Labelled photos from "dataset", an image-classification folder in FezzMad/Computer-vision-project. The possible labels are: Gala apple, Golden apple, Granny Smith apple, honey crisp, Red Chief apple.

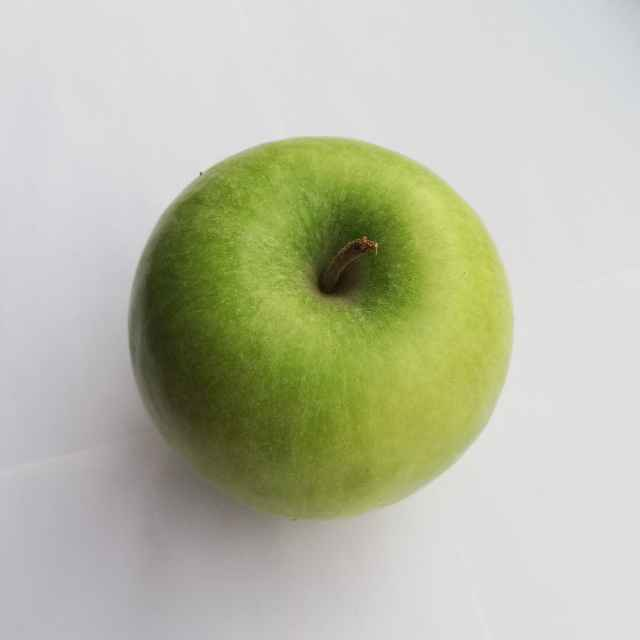
Label: Granny Smith apple

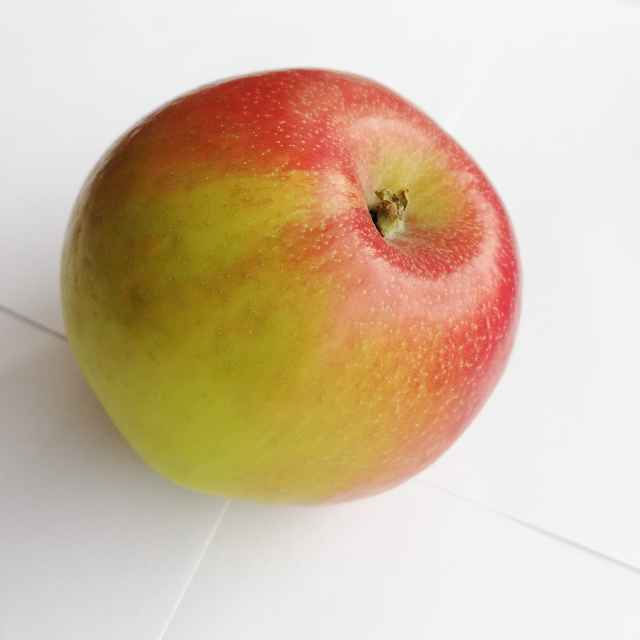
Label: honey crisp

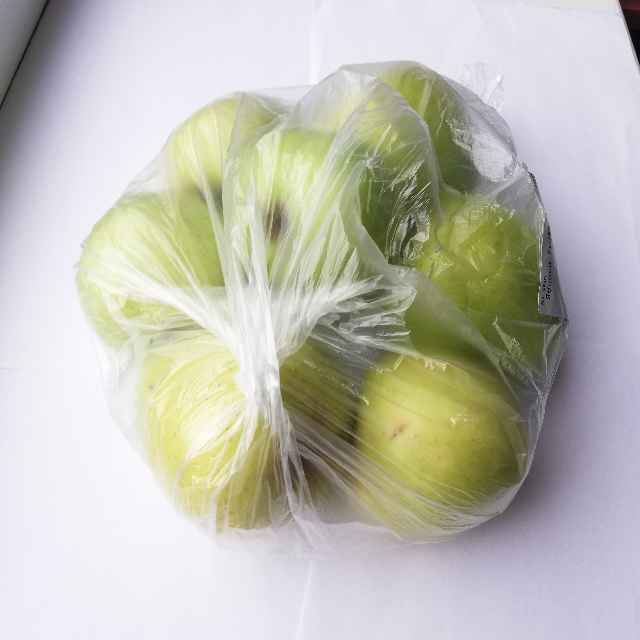
Label: Golden apple

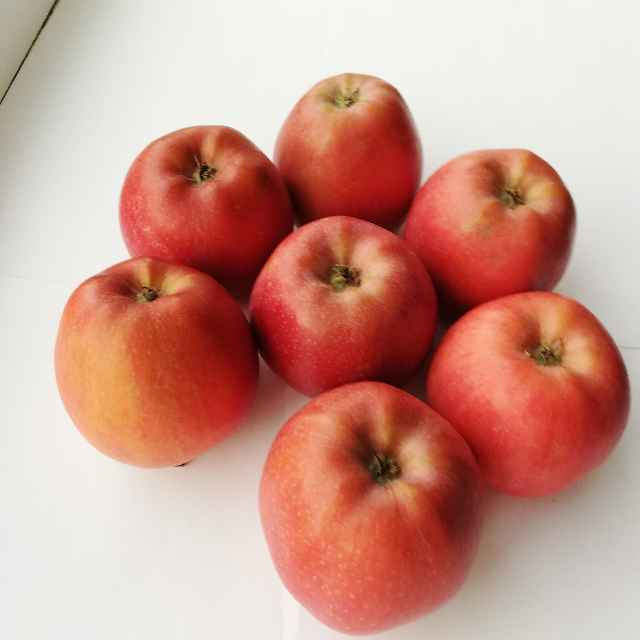
Label: Red Chief apple

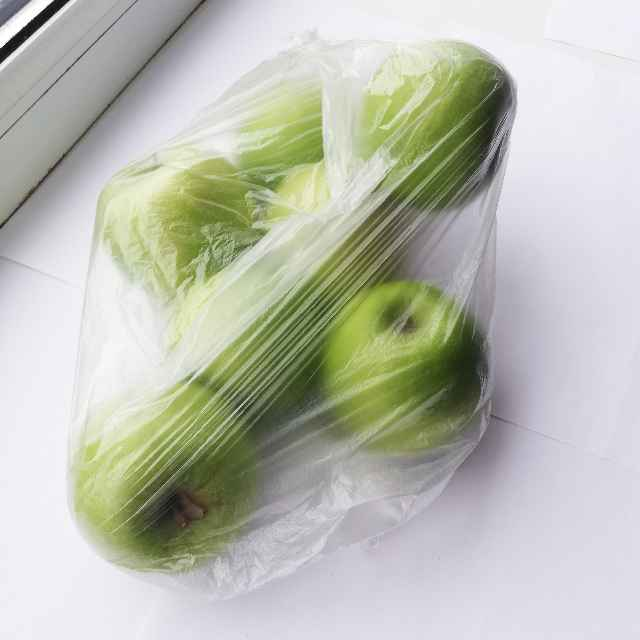
Label: Granny Smith apple

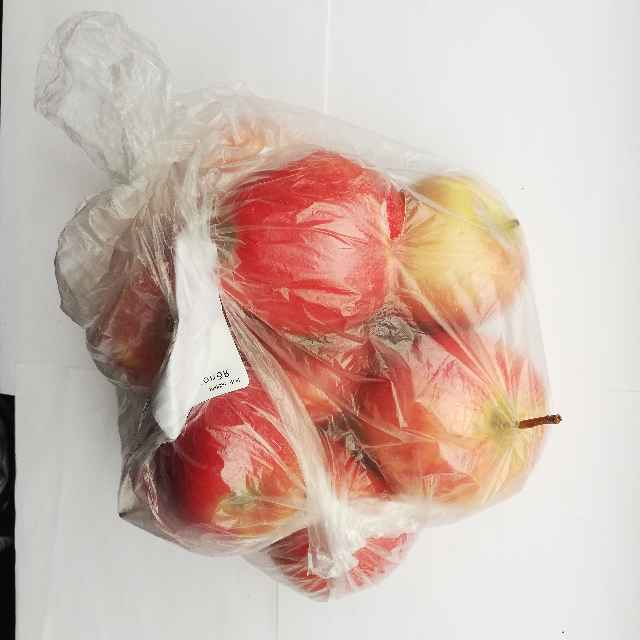
Label: Gala apple
